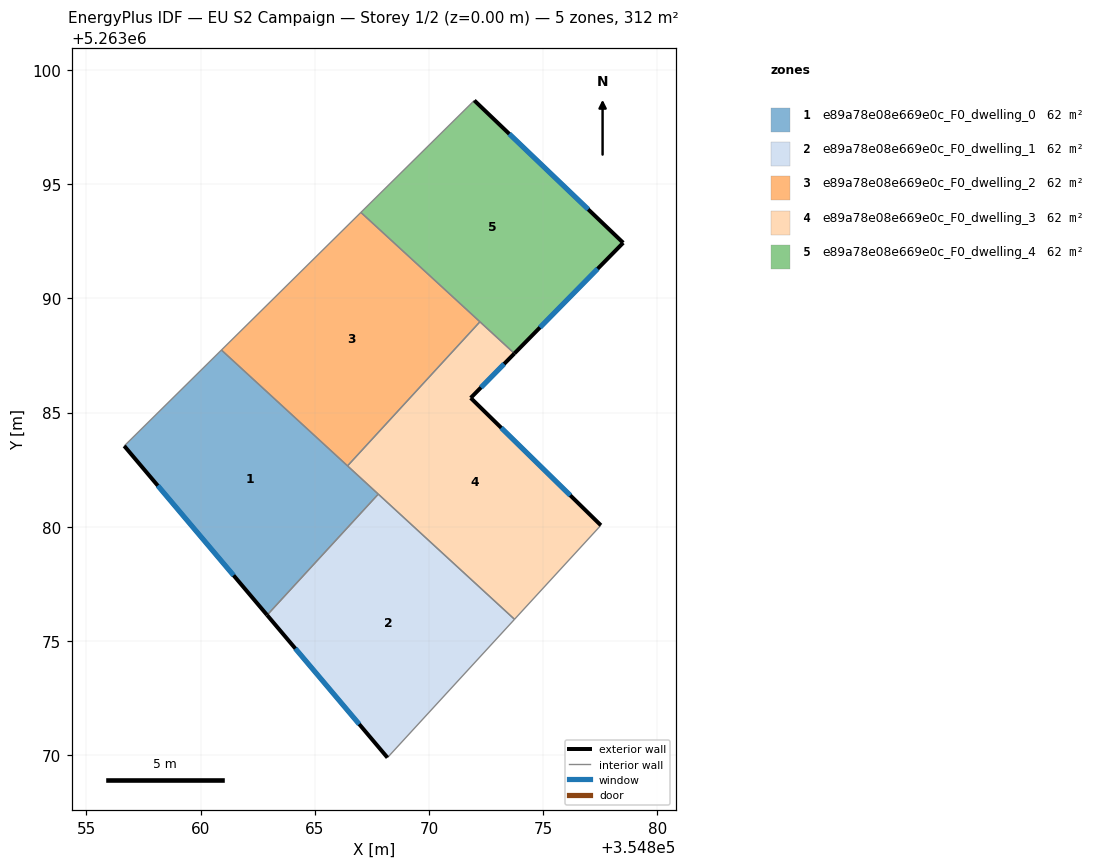
=== STOREY PLAN SPEC (per zone: floor XY polygon, exterior-wall plan segments, windows/doors) ===
zone 1: e89a78e08e669e0c_F0_dwelling_0  (62.5 m²)
  floor: (354867.78, 5263081.43) (354862.91, 5263076.13) (354856.66, 5263083.54) (354860.91, 5263087.74)
  exterior wall: (354856.66, 5263083.54) – (354862.91, 5263076.13)  [9.7 m]
    window: (354858.12, 5263081.80) – (354861.44, 5263077.87)  [8.2 m²]
  interior walls: 4
zone 2: e89a78e08e669e0c_F0_dwelling_1  (62.5 m²)
  floor: (354873.75, 5263075.94) (354868.18, 5263069.89) (354862.91, 5263076.13) (354867.78, 5263081.43)
  exterior wall: (354862.91, 5263076.13) – (354868.18, 5263069.89)  [8.2 m]
    window: (354864.15, 5263074.66) – (354866.95, 5263071.35)  [6.9 m²]
  interior walls: 3
zone 3: e89a78e08e669e0c_F0_dwelling_2  (62.5 m²)
  floor: (354872.23, 5263088.98) (354866.43, 5263082.66) (354860.91, 5263087.74) (354867.02, 5263093.77)
  interior walls: 4
zone 4: e89a78e08e669e0c_F0_dwelling_3  (62.5 m²)
  floor: (354873.74, 5263087.59) (354871.83, 5263085.64) (354877.53, 5263080.06) (354873.75, 5263075.94) (354866.43, 5263082.66) (354872.23, 5263088.98)
  exterior wall: (354871.83, 5263085.64) – (354873.74, 5263087.59)  [2.7 m]
    window: (354872.28, 5263086.10) – (354873.29, 5263087.13)  [2.3 m²]
  exterior wall: (354877.53, 5263080.06) – (354871.83, 5263085.64)  [8.0 m]
    window: (354876.19, 5263081.37) – (354873.17, 5263084.33)  [6.7 m²]
  interior walls: 5
zone 5: e89a78e08e669e0c_F0_dwelling_4  (62.5 m²)
  floor: (354878.51, 5263092.44) (354873.74, 5263087.59) (354867.02, 5263093.77) (354871.99, 5263098.67)
  exterior wall: (354878.51, 5263092.44) – (354871.99, 5263098.67)  [9.0 m]
    window: (354876.98, 5263093.90) – (354873.52, 5263097.21)  [7.6 m²]
  exterior wall: (354873.74, 5263087.59) – (354878.51, 5263092.44)  [6.8 m]
    window: (354874.86, 5263088.73) – (354877.39, 5263091.30)  [5.7 m²]
  interior walls: 3

=== DERIVED (storey summary) ===
Building: EU S2 Campaign
Storey: 1 of 2  (floor level z = 0.00 m)
Storey gross floor area: 312.5 m²
Zones on this storey: 5
  - e89a78e08e669e0c_F0_dwelling_0: floor 62.5 m²; exterior wall 9.7 m (29.1 m²); 1 window(s) 8.2 m²; WWR 28.1%
  - e89a78e08e669e0c_F0_dwelling_1: floor 62.5 m²; exterior wall 8.2 m (24.5 m²); 1 window(s) 6.9 m²; WWR 28.1%
  - e89a78e08e669e0c_F0_dwelling_2: floor 62.5 m²
  - e89a78e08e669e0c_F0_dwelling_3: floor 62.5 m²; exterior wall 10.7 m (32.1 m²); 2 window(s) 9.0 m²; WWR 28.1%
  - e89a78e08e669e0c_F0_dwelling_4: floor 62.5 m²; exterior wall 15.8 m (47.5 m²); 2 window(s) 13.3 m²; WWR 28.1%
Zone adjacency (shared interzone walls):
  - e89a78e08e669e0c_F0_dwelling_0 ↔ e89a78e08e669e0c_F0_dwelling_1
  - e89a78e08e669e0c_F0_dwelling_0 ↔ e89a78e08e669e0c_F0_dwelling_2
  - e89a78e08e669e0c_F0_dwelling_0 ↔ e89a78e08e669e0c_F0_dwelling_3
  - e89a78e08e669e0c_F0_dwelling_1 ↔ e89a78e08e669e0c_F0_dwelling_3
  - e89a78e08e669e0c_F0_dwelling_2 ↔ e89a78e08e669e0c_F0_dwelling_3
  - e89a78e08e669e0c_F0_dwelling_2 ↔ e89a78e08e669e0c_F0_dwelling_4
  - e89a78e08e669e0c_F0_dwelling_3 ↔ e89a78e08e669e0c_F0_dwelling_4